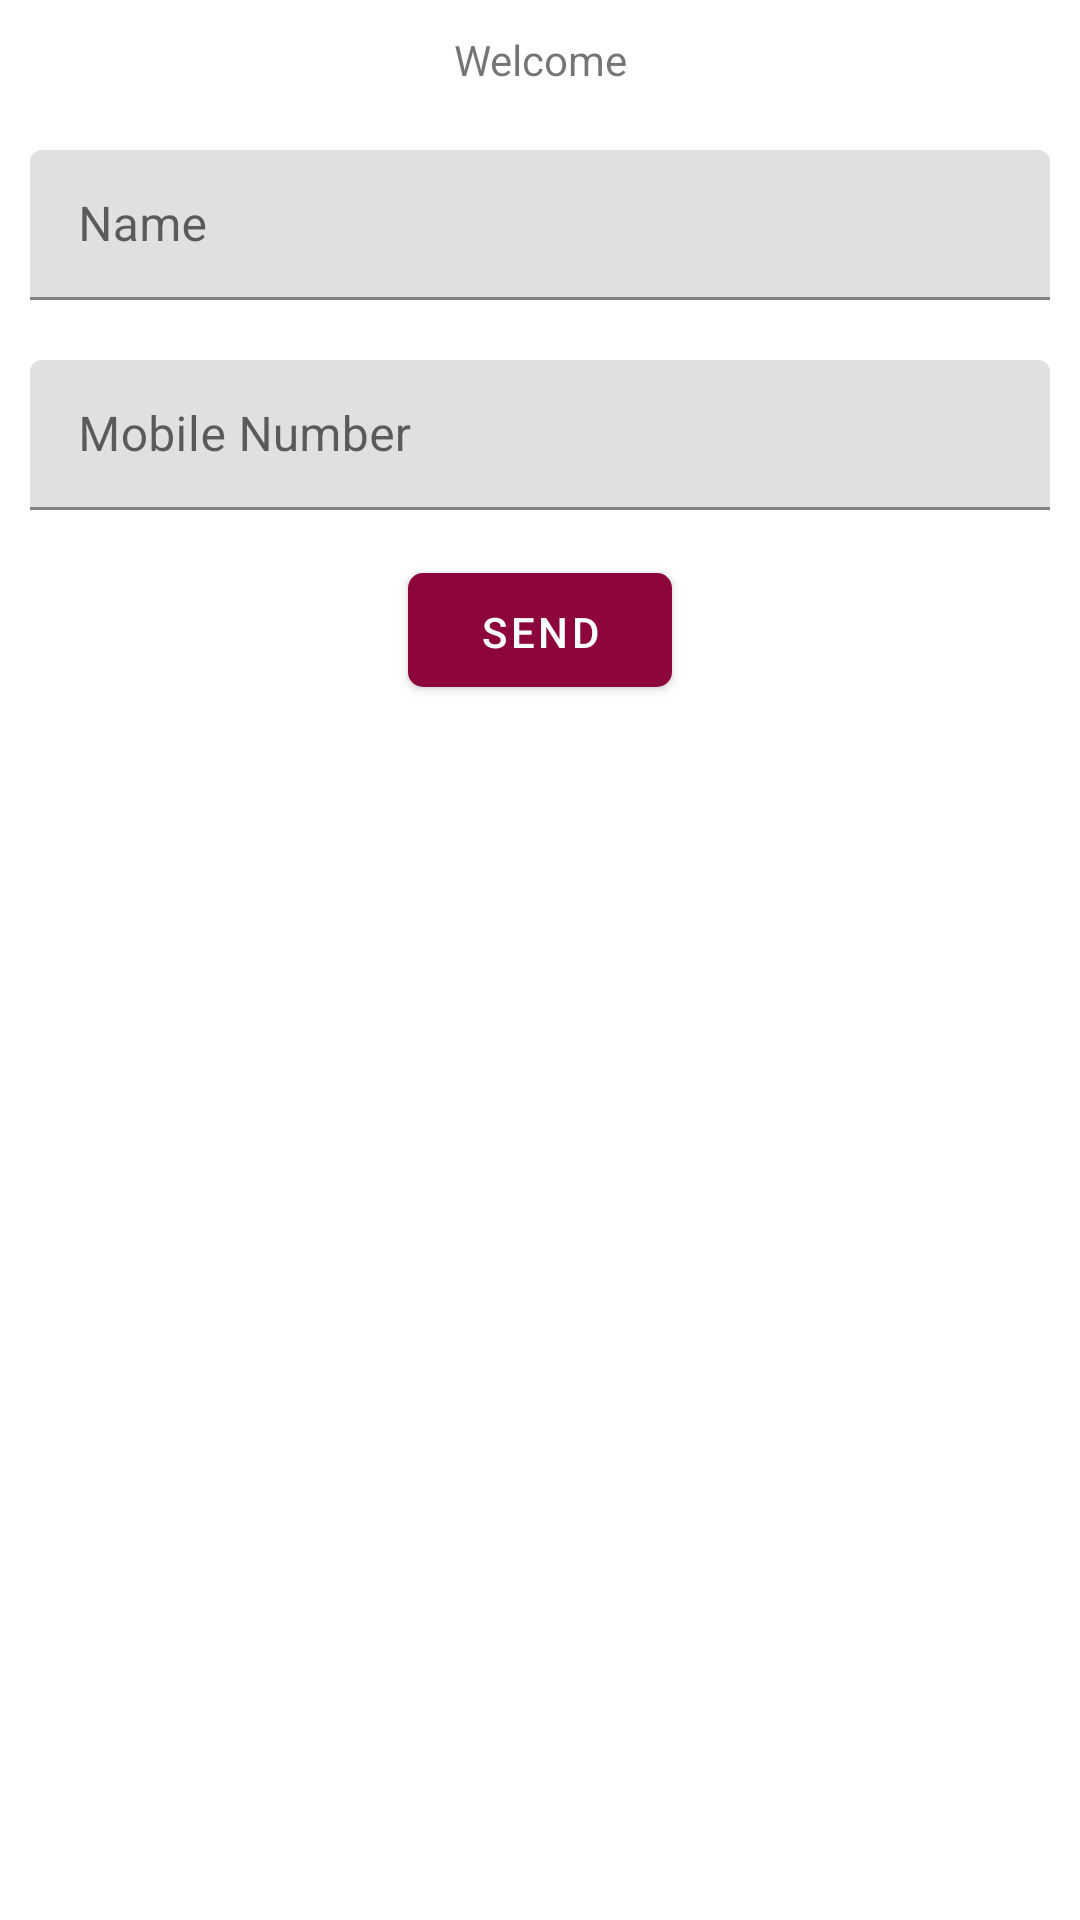

Produce the Android XML layout that renders to this screen, including the resource entries it uses.
<!-- AndroidManifest.xml: application theme Theme.FragmentToFragmetPassData -->
<!-- res/layout/fragment_first.xml -->
<?xml version="1.0" encoding="utf-8"?>
<FrameLayout xmlns:android="http://schemas.android.com/apk/res/android"
    xmlns:tools="http://schemas.android.com/tools"
    android:layout_width="match_parent"
    android:layout_height="match_parent"
    xmlns:app="http://schemas.android.com/apk/res-auto"
    tools:context=".FirstFragment">

    


    <LinearLayout
        android:layout_width="match_parent"
        android:orientation="vertical"
        android:layout_height="wrap_content">
        <TextView
            android:layout_width="match_parent"
            android:gravity="center"
            android:layout_height="40sp"
            android:text="@string/first_fragment" />

        <com.google.android.material.textfield.TextInputLayout
            android:id="@+id/textInputLayoutName"
            android:layout_width="match_parent"

            android:layout_margin="10sp"
            android:layout_height="50dp">
            <com.google.android.material.textfield.TextInputEditText
                android:id="@+id/etNameInput"
                android:layout_width="match_parent"
                android:layout_height="match_parent"
                android:hint="Name"
                android:inputType="text"
                android:textColor="@color/black"

                android:maxLines="1" />
        </com.google.android.material.textfield.TextInputLayout> <com.google.android.material.textfield.TextInputLayout
            android:id="@+id/textInputLayoutPhone"
            android:layout_width="match_parent"

            android:layout_margin="10sp"
            android:layout_height="50dp">
            <com.google.android.material.textfield.TextInputEditText
                android:id="@+id/etMobileNumberInput"
                android:layout_width="match_parent"
                android:layout_height="match_parent"
                android:hint="Mobile Number"
                android:inputType="text"
                android:textColor="@color/black"

                android:maxLines="1"
                />
        </com.google.android.material.textfield.TextInputLayout>

    <com.google.android.material.button.MaterialButton
        android:id="@+id/sendBtn"
        android:layout_width="wrap_content"
        android:layout_gravity="center"
        android:text="Send"
        android:layout_margin="5sp"
        android:padding="10sp"
        app:cornerRadius="5sp"
        android:layout_height="50sp"/>

    </LinearLayout>


</FrameLayout>
<!-- resources referenced by this layout -->
<resources>
  <color name="black">#FF000000</color>
  <string name="first_fragment">Welcome</string>
  <style name="Theme.FragmentToFragmetPassData" parent="Theme.MaterialComponents.DayNight.DarkActionBar">
          
          <item name="colorPrimary">@color/purple_500</item>
          <item name="colorPrimaryVariant">@color/purple_700</item>
          <item name="colorOnPrimary">@color/white</item>
          
          <item name="colorSecondary">@color/teal_200</item>
          <item name="colorSecondaryVariant">@color/teal_700</item>
          <item name="colorOnSecondary">@color/black</item>
          
          <item name="android:statusBarColor">?attr/colorPrimaryVariant</item>
          
      </style>
  <color name="purple_500">#8C063B</color>
  <color name="purple_700">#BD1479</color>
  <color name="white">#FFFFFFFF</color>
  <color name="teal_200">#FF03DAC5</color>
  <color name="teal_700">#FF018786</color>
</resources>
